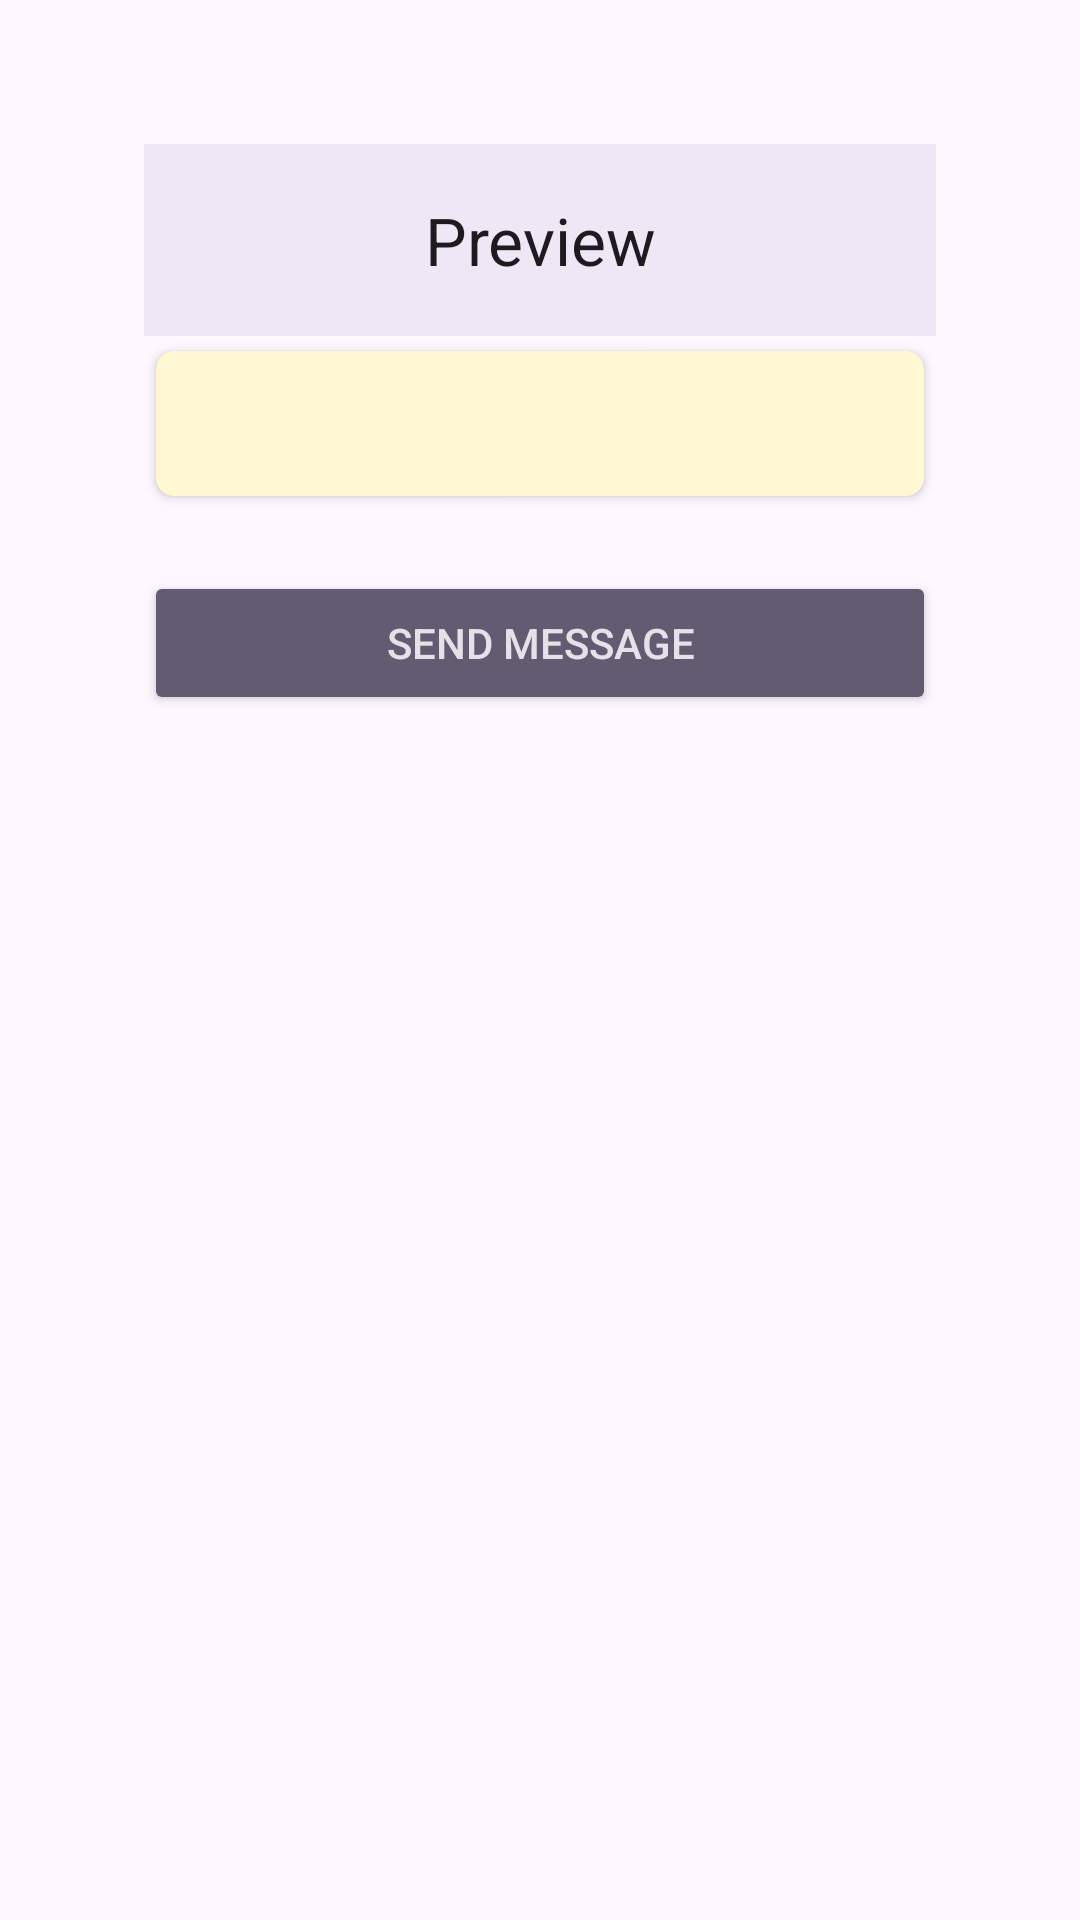

Produce the Android XML layout that renders to this screen, including the resource entries it uses.
<!-- AndroidManifest.xml: application theme Theme.SelfPromotingApp -->
<!-- res/layout/activity_preview.xml -->
<?xml version="1.0" encoding="utf-8"?>
<LinearLayout xmlns:android="http://schemas.android.com/apk/res/android"
    xmlns:app="http://schemas.android.com/apk/res-auto"
    xmlns:tools="http://schemas.android.com/tools"
    android:id="@+id/main"
    android:layout_width="match_parent"
    android:layout_height="match_parent"
    android:orientation="vertical"
    android:padding="48dp">

    <com.google.android.material.appbar.MaterialToolbar
        android:id="@+id/toolbar"
        android:layout_width="match_parent"
        android:layout_height="?attr/actionBarSize"
        android:background="?attr/colorSurface"
        android:elevation="4dp"
        app:title="Preview"
        app:titleCentered="true" />

    <androidx.cardview.widget.CardView
        android:layout_width="match_parent"
        android:layout_height="wrap_content"
        app:cardBackgroundColor="#FFF8D3"
        app:cardCornerRadius="6dp"
        app:cardUseCompatPadding="true">

        <TextView
            android:id="@+id/text_view_message"
            android:layout_width="wrap_content"
            android:layout_height="wrap_content"
            android:layout_margin="12dp"
            android:fontFamily="sans-serif-light"
            android:textColor="#212121"
            android:textSize="18sp"
            tools:text="This is the message preview,This is the message preview,This is the message preview" />

    </androidx.cardview.widget.CardView>

    <Button
        android:id="@+id/button_send_message"
        style="@style/Widget.AppCompat.Button.Colored"
        android:layout_width="match_parent"
        android:layout_height="wrap_content"
        android:layout_marginTop="20dp"
        android:text="Send Message" />

</LinearLayout>
<!-- resources referenced by this layout -->
<resources>
  <style name="Theme.SelfPromotingApp" parent="Base.Theme.SelfPromotingApp" />
  <style name="Base.Theme.SelfPromotingApp" parent="Theme.Material3.DayNight.NoActionBar">
          
          
      </style>
</resources>
